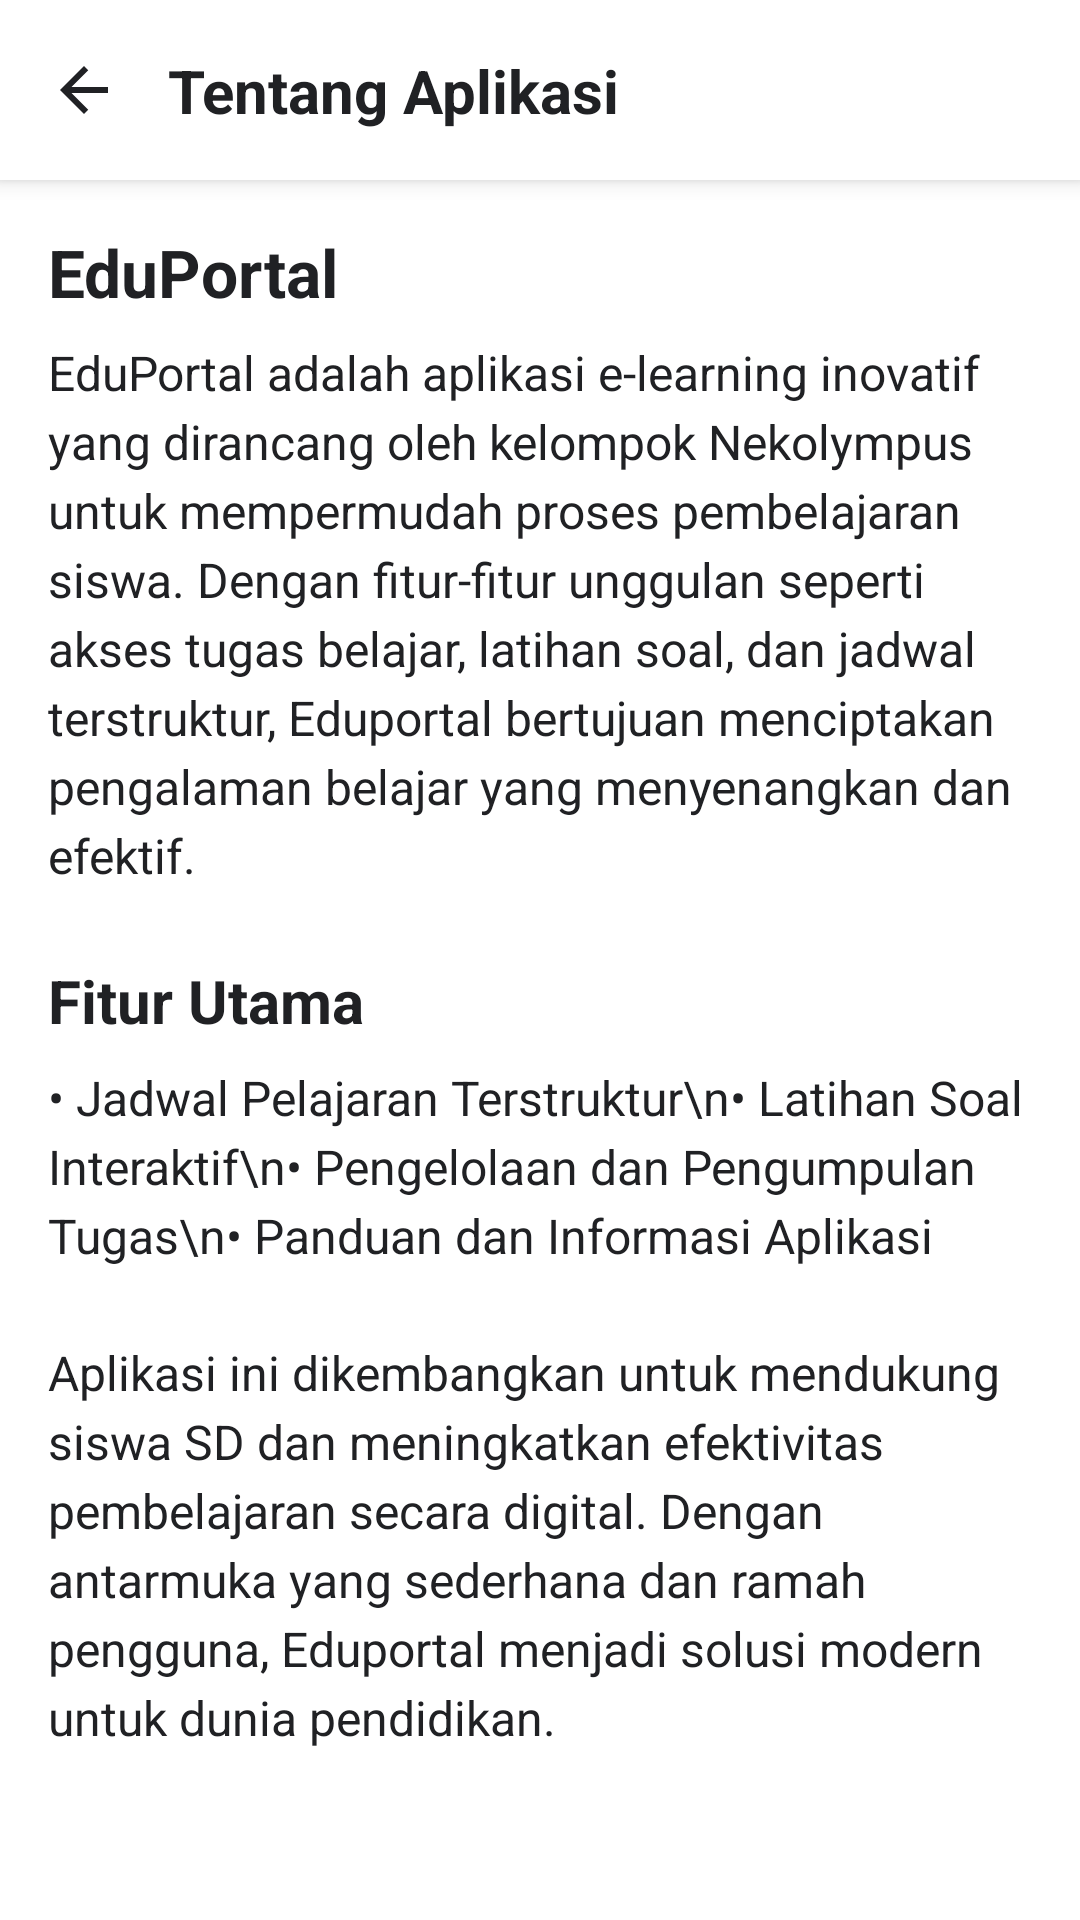

Layout XML and referenced resources for this Android screen:
<!-- AndroidManifest.xml: application theme Theme.EduLearn -->
<!-- res/layout/activity_tentang.xml -->
<?xml version="1.0" encoding="utf-8"?>
<androidx.constraintlayout.widget.ConstraintLayout xmlns:android="http://schemas.android.com/apk/res/android"
    xmlns:app="http://schemas.android.com/apk/res-auto"
    xmlns:tools="http://schemas.android.com/tools"
    android:id="@+id/main"
    android:layout_width="match_parent"
    android:layout_height="match_parent"
    android:background="@color/white" 
    tools:context=".Activity.TentangActivity">

    <androidx.constraintlayout.widget.ConstraintLayout
        android:id="@+id/panel_header"
        android:layout_width="match_parent"
        android:layout_height="60dp"
        android:background="@android:color/white"
        android:elevation="4dp"
        app:layout_constraintEnd_toEndOf="parent"
        app:layout_constraintStart_toStartOf="parent"
        app:layout_constraintTop_toTopOf="parent">

        <ImageView
            android:id="@+id/ic_kembali"
            android:layout_width="wrap_content"
            android:layout_height="wrap_content"
            android:layout_marginStart="16dp"
            app:layout_constraintBottom_toBottomOf="parent"
            app:layout_constraintStart_toStartOf="parent"
            app:layout_constraintTop_toTopOf="parent"
            app:srcCompat="@drawable/ic_kembali" />

        <TextView
            android:id="@+id/tv_tentang"
            android:layout_width="wrap_content"
            android:layout_height="wrap_content"
            android:layout_marginStart="16dp"
            android:text="Tentang Aplikasi"
            android:textColor="@color/dark_text"
            android:textSize="20sp"
            android:textStyle="bold"
            app:layout_constraintBottom_toBottomOf="parent"
            app:layout_constraintStart_toEndOf="@+id/ic_kembali"
            app:layout_constraintTop_toTopOf="parent" />

    </androidx.constraintlayout.widget.ConstraintLayout>

    <ScrollView
        android:layout_width="0dp"
        android:layout_height="0dp"
        app:layout_constraintTop_toBottomOf="@+id/panel_header"
        app:layout_constraintBottom_toBottomOf="parent"
        app:layout_constraintStart_toStartOf="parent"
        app:layout_constraintEnd_toEndOf="parent">

        <LinearLayout
            android:layout_width="match_parent"
            android:layout_height="wrap_content"
            android:orientation="vertical"
            android:padding="16dp">

            <TextView
                android:id="@+id/tv_title_tentang"
                android:layout_width="match_parent"
                android:layout_height="wrap_content"
                android:text="EduPortal"
                android:textColor="@color/dark_text"
                android:textSize="22sp"
                android:textStyle="bold" />

            <TextView
                android:id="@+id/tv_desc_1"
                android:layout_width="match_parent"
                android:layout_height="wrap_content"
                android:layout_marginTop="8dp"
                android:lineSpacingExtra="4dp"
                android:text="EduPortal adalah aplikasi e-learning inovatif yang dirancang oleh kelompok Nekolympus untuk mempermudah proses pembelajaran siswa. Dengan fitur-fitur unggulan seperti akses tugas belajar, latihan soal, dan jadwal terstruktur, Eduportal bertujuan menciptakan pengalaman belajar yang menyenangkan dan efektif."
                android:textColor="@color/dark_text"
                android:textSize="16sp" />

            <TextView
                android:id="@+id/tv_title_fitur"
                android:layout_width="match_parent"
                android:layout_height="wrap_content"
                android:layout_marginTop="24dp"
                android:text="Fitur Utama"
                android:textColor="@color/dark_text"
                android:textSize="20sp"
                android:textStyle="bold" />

            <TextView
                android:id="@+id/tv_fitur_list"
                android:layout_width="match_parent"
                android:layout_height="wrap_content"
                android:layout_marginTop="8dp"
                android:lineSpacingExtra="4dp"
                android:text="• Jadwal Pelajaran Terstruktur\n• Latihan Soal Interaktif\n• Pengelolaan dan Pengumpulan Tugas\n• Panduan dan Informasi Aplikasi"
                android:textColor="@color/dark_text"
                android:textSize="16sp" />

            <TextView
                android:id="@+id/tv_desc_2"
                android:layout_width="match_parent"
                android:layout_height="wrap_content"
                android:layout_marginTop="24dp"
                android:lineSpacingExtra="4dp"
                android:text="Aplikasi ini dikembangkan untuk mendukung siswa SD dan meningkatkan efektivitas pembelajaran secara digital. Dengan antarmuka yang sederhana dan ramah pengguna, Eduportal menjadi solusi modern untuk dunia pendidikan."
                android:textColor="@color/dark_text"
                android:textSize="16sp" />

        </LinearLayout>
    </ScrollView>

</androidx.constraintlayout.widget.ConstraintLayout>
<!-- resources referenced by this layout -->
<resources>
  <color name="dark_text">#202124</color>
  <color name="white">#FFFFFFFF</color>
  <!-- drawable ic_kembali (drawable) -->
  <vector xmlns:android="http://schemas.android.com/apk/res/android"
      android:width="24dp"
      android:height="24dp"
      android:viewportWidth="24"
      android:viewportHeight="24">
      <path
          android:fillColor="@color/dark_text"
          android:pathData="M20,11H7.83l5.59,-5.59L12,4l-8,8 8,8 1.41,-1.41L7.83,13H20v-2z"/>
  </vector>
  <style name="Theme.EduLearn" parent="Base.Theme.EduLearn" />
  <style name="Base.Theme.EduLearn" parent="Theme.Material3.DayNight.NoActionBar">
          
          <item name="colorPrimary">@color/dark_text</item>
          <item name="android:windowBackground">@android:color/white</item>
          <item name="android:statusBarColor">@android:color/white</item>
          <item name="android:windowLightStatusBar">true</item>
      </style>
</resources>
